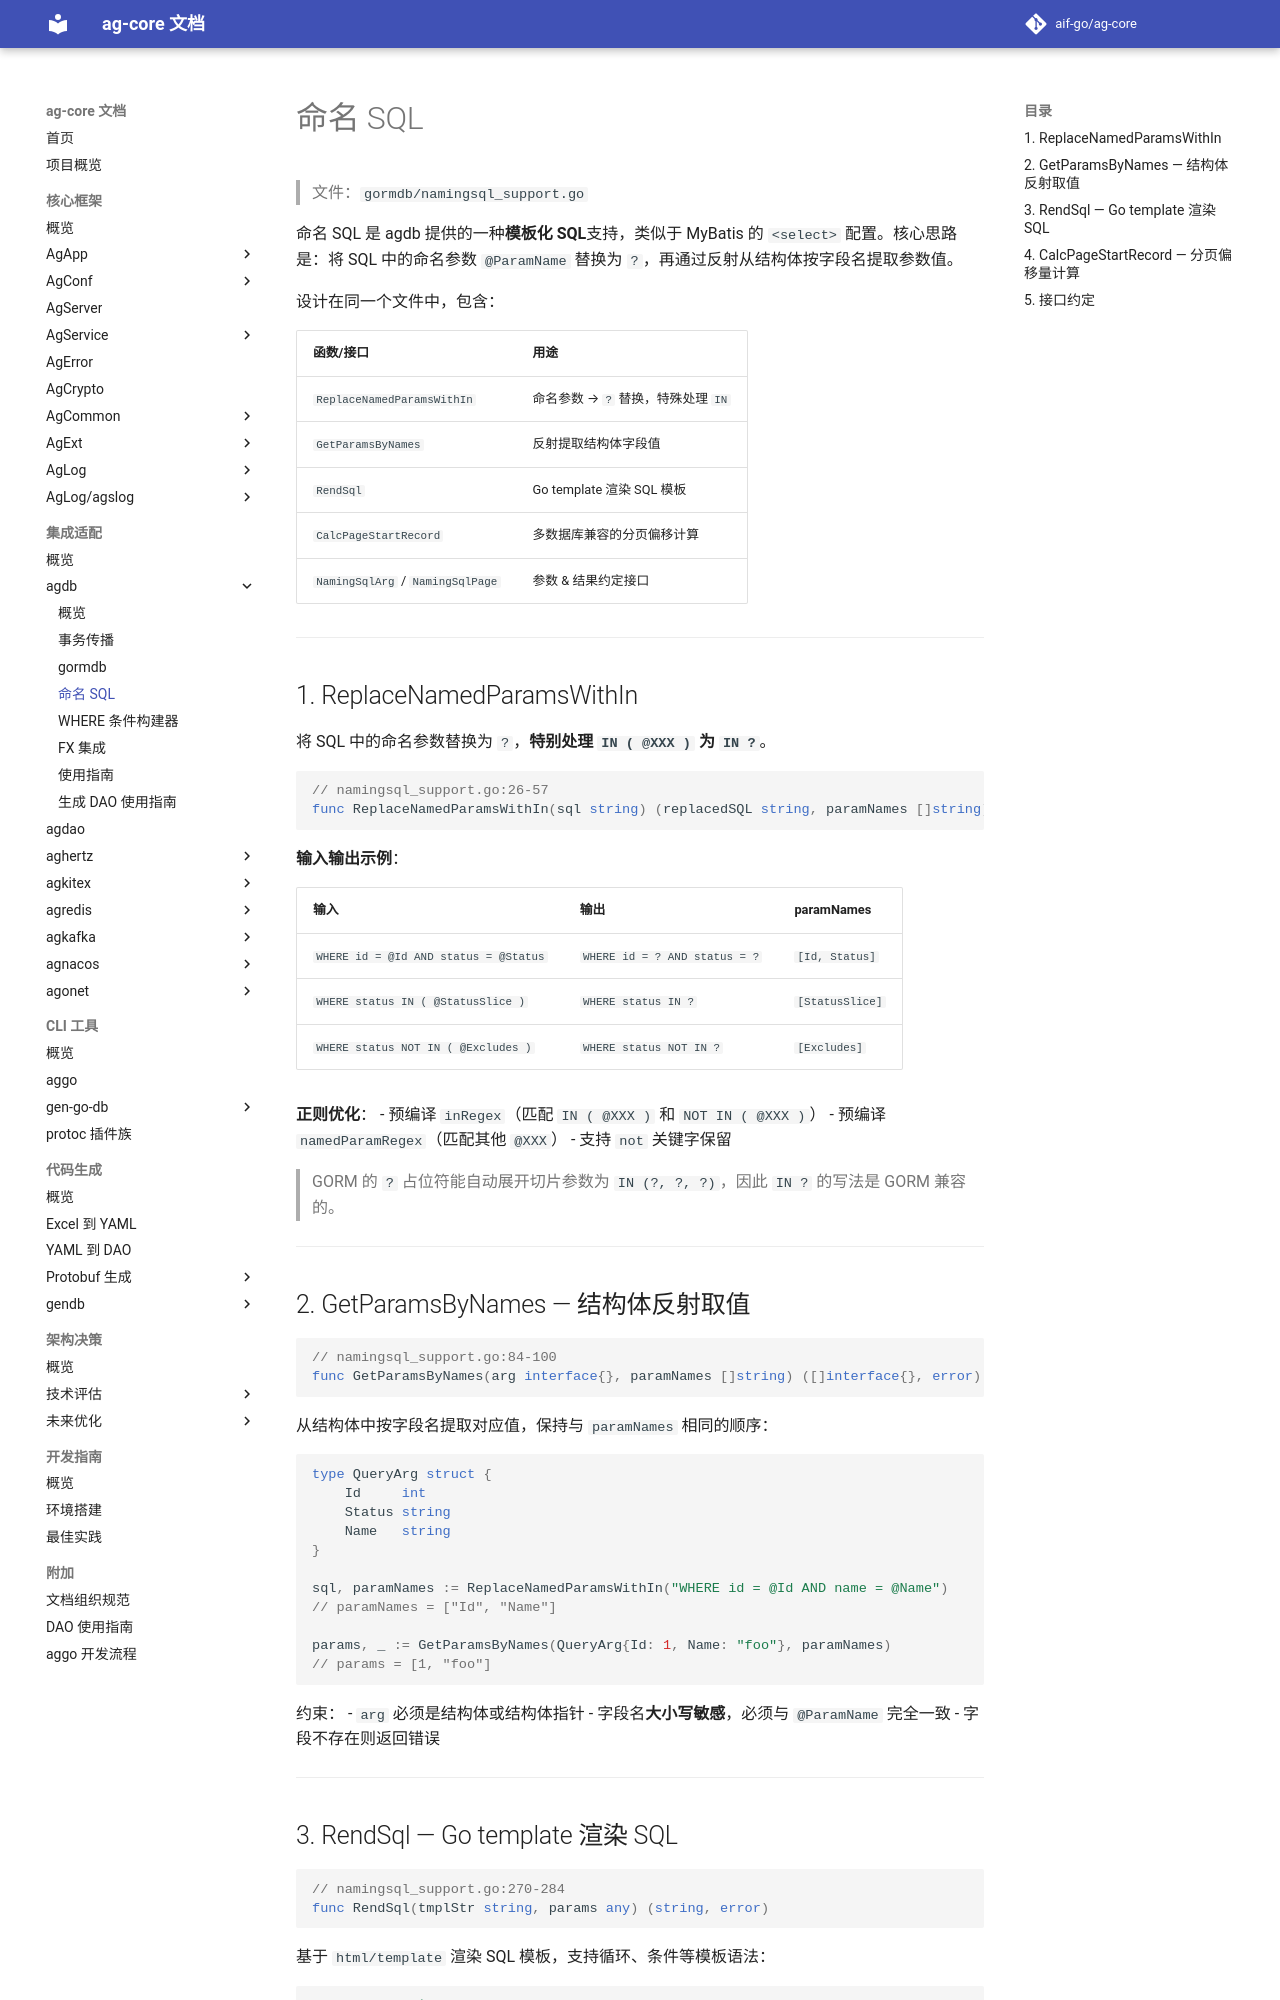

repository: aif-go/ag-core-docs · page: 集成适配/agdb/03-命名SQL/index.html · generator: mkdocs

---
tags:
  - ag-core
  - agdb
  - namingsql
  - architecture
---

# 命名 SQL

> 文件：`gormdb/namingsql_support.go`

命名 SQL 是 agdb 提供的一种**模板化 SQL**支持，类似于 MyBatis 的 `<select>` 配置。核心思路是：将 SQL 中的命名参数 `@ParamName` 替换为 `?`，再通过反射从结构体按字段名提取参数值。

设计在同一个文件中，包含：

| 函数/接口 | 用途 |
|-----------|------|
| `ReplaceNamedParamsWithIn` | 命名参数 → `?` 替换，特殊处理 `IN` |
| `GetParamsByNames` | 反射提取结构体字段值 |
| `RendSql` | Go template 渲染 SQL 模板 |
| `CalcPageStartRecord` | 多数据库兼容的分页偏移计算 |
| `NamingSqlArg` / `NamingSqlPage` | 参数 & 结果约定接口 |

---

## 1. ReplaceNamedParamsWithIn

将 SQL 中的命名参数替换为 `?`，**特别处理 `IN ( @XXX )` 为 `IN ?`**。

```go
// namingsql_support.go:26-57
func ReplaceNamedParamsWithIn(sql string) (replacedSQL string, paramNames []string)
```

**输入输出示例**：

| 输入 | 输出 | paramNames |
|------|------|------------|
| `WHERE id = @Id AND status = @Status` | `WHERE id = ? AND status = ?` | `[Id, Status]` |
| `WHERE status IN ( @StatusSlice )` | `WHERE status IN ?` | `[StatusSlice]` |
| `WHERE status NOT IN ( @Excludes )` | `WHERE status NOT IN ?` | `[Excludes]` |

**正则优化**：
- 预编译 `inRegex`（匹配 `IN ( @XXX )` 和 `NOT IN ( @XXX )`）
- 预编译 `namedParamRegex`（匹配其他 `@XXX`）
- 支持 `not` 关键字保留

> GORM 的 `?` 占位符能自动展开切片参数为 `IN (?, ?, ?)`，因此 `IN ?` 的写法是 GORM 兼容的。

---

## 2. GetParamsByNames — 结构体反射取值

```go
// namingsql_support.go:84-100
func GetParamsByNames(arg interface{}, paramNames []string) ([]interface{}, error)
```

从结构体中按字段名提取对应值，保持与 `paramNames` 相同的顺序：

```go
type QueryArg struct {
    Id     int
    Status string
    Name   string
}

sql, paramNames := ReplaceNamedParamsWithIn("WHERE id = @Id AND name = @Name")
// paramNames = ["Id", "Name"]

params, _ := GetParamsByNames(QueryArg{Id: 1, Name: "foo"}, paramNames)
// params = [1, "foo"]
```

约束：
- `arg` 必须是结构体或结构体指针
- 字段名**大小写敏感**，必须与 `@ParamName` 完全一致
- 字段不存在则返回错误

---
